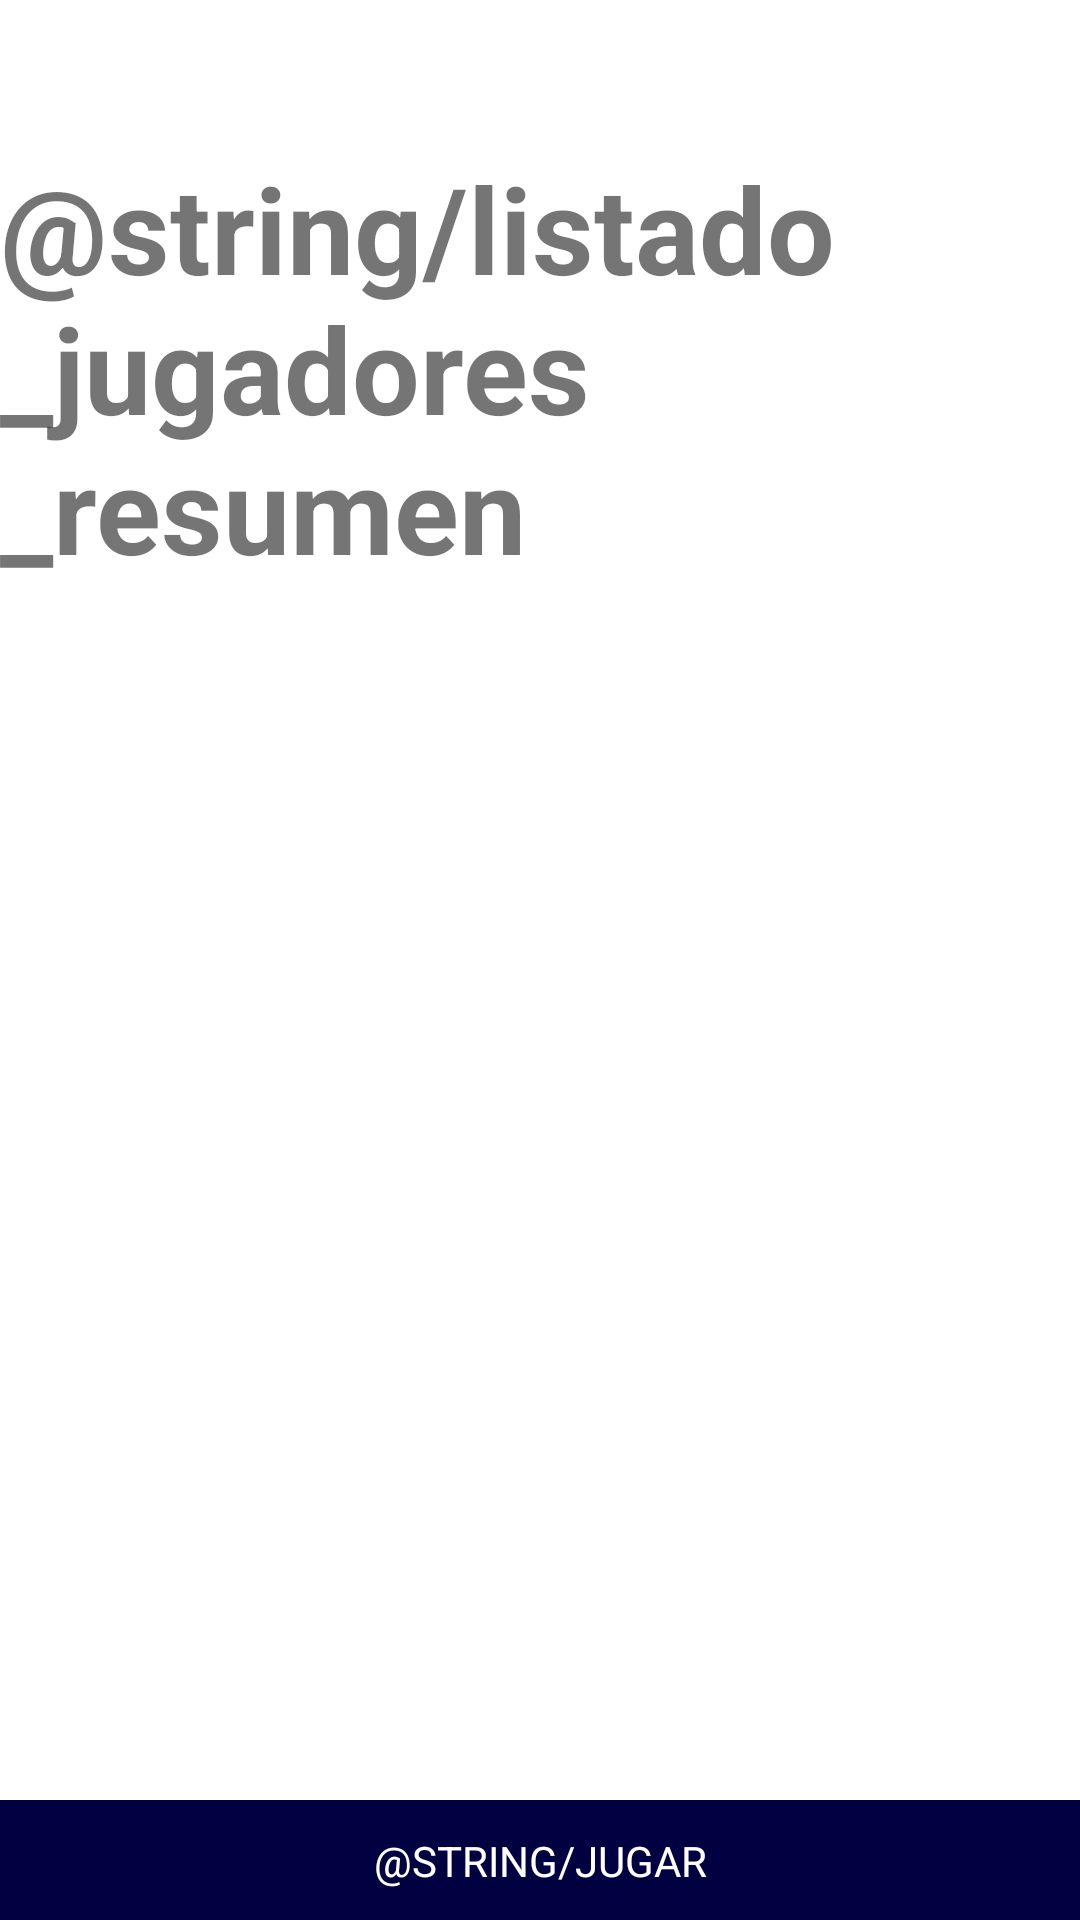

Produce the Android XML layout that renders to this screen, including the resource entries it uses.
<!-- AndroidManifest.xml: application theme Theme.MyApplication -->
<!-- res/layout/activity_resume_names.xml -->
<?xml version="1.0" encoding="utf-8"?>
<androidx.constraintlayout.widget.ConstraintLayout xmlns:android="http://schemas.android.com/apk/res/android"
    xmlns:app="http://schemas.android.com/apk/res-auto"
    xmlns:tools="http://schemas.android.com/tools"
    android:layout_width="match_parent"
    android:layout_height="match_parent"
    tools:context=".screens.resumeNames.ResumeNamesActivity">

    <TextView
        android:id="@+id/titulo"
        android:layout_width="wrap_content"
        android:layout_height="wrap_content"
        android:text="@string/listado_jugadores_resumen"
        android:textAlignment="textStart"
        android:textStyle="bold"
        android:textSize="40sp"
        app:layout_constraintTop_toTopOf="parent"
        app:layout_constraintBottom_toBottomOf="parent"
        app:layout_constraintVertical_bias="0.1"
        app:layout_constraintLeft_toLeftOf="parent"
        app:layout_constraintRight_toRightOf="parent"/>

    <ScrollView
        android:layout_width="0dp"
        android:layout_height="0dp"
        app:layout_constraintTop_toBottomOf="@id/titulo"
        app:layout_constraintBottom_toTopOf="@id/botonJugar"
        app:layout_constraintLeft_toLeftOf="parent"
        app:layout_constraintRight_toRightOf="parent">

    <androidx.recyclerview.widget.RecyclerView
        android:id="@+id/recyclerResumenNombresJugadores"
        android:layout_width="match_parent"
        android:layout_height="match_parent"
        app:layout_constraintTop_toBottomOf="parent"
        app:layout_constraintLeft_toLeftOf="parent"
        app:layout_constraintRight_toRightOf="parent"
        app:layout_constraintBottom_toTopOf="parent"
        android:layout_gravity="center_horizontal"/>

    </ScrollView>

    <View
        android:id="@+id/botonJugar"
        android:layout_width="match_parent"
        android:layout_height="40dp"
        android:background="@color/dark_blue"
        app:layout_constraintBottom_toBottomOf="parent"
        app:layout_constraintLeft_toLeftOf="parent"
        app:layout_constraintRight_toRightOf="parent" />

    <TextView
        android:id="@+id/textoSiguiente"
        android:layout_width="wrap_content"
        android:layout_height="wrap_content"
        android:text="@string/jugar"
        android:textColor="@color/white"
        android:textAllCaps="true"
        app:layout_constraintTop_toTopOf="@id/botonJugar"
        app:layout_constraintBottom_toBottomOf="@id/botonJugar"
        app:layout_constraintRight_toRightOf="@id/botonJugar"
        app:layout_constraintLeft_toLeftOf="@id/botonJugar"/>

</androidx.constraintlayout.widget.ConstraintLayout>
<!-- resources referenced by this layout -->
<resources>
  <color name="dark_blue">#010041</color>
  <color name="white">#FFFFFFFF</color>
  <style name="Theme.MyApplication" parent="Theme.MaterialComponents.DayNight.NoActionBar">
          
          <item name="colorPrimary">@color/dark_blue</item>
          <item name="colorPrimaryVariant">@color/purple_700</item>
          <item name="colorOnPrimary">@color/white</item>
          
          <item name="colorSecondary">@color/teal_200</item>
          <item name="colorSecondaryVariant">@color/teal_700</item>
          <item name="colorOnSecondary">@color/black</item>
          
          <item name="android:statusBarColor" tools:targetApi="l">?attr/colorPrimaryVariant</item>
          
      </style>
  <color name="purple_700">#FF3700B3</color>
  <color name="teal_200">#FF03DAC5</color>
  <color name="teal_700">#FF018786</color>
  <color name="black">#FF000000</color>
</resources>
